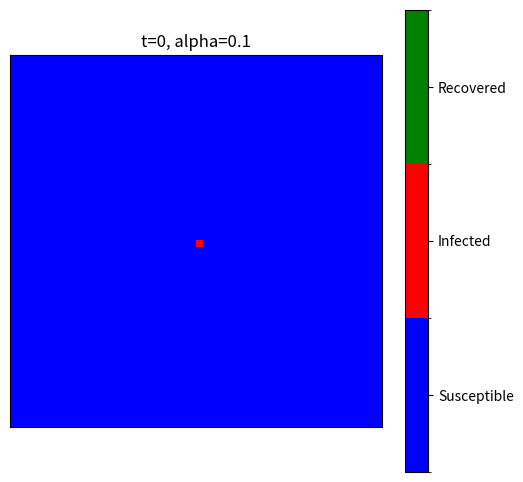
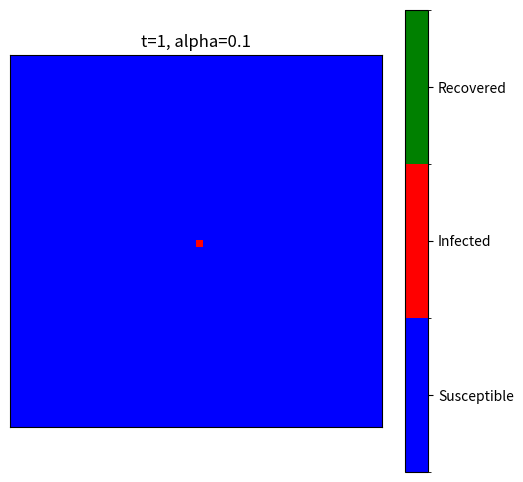
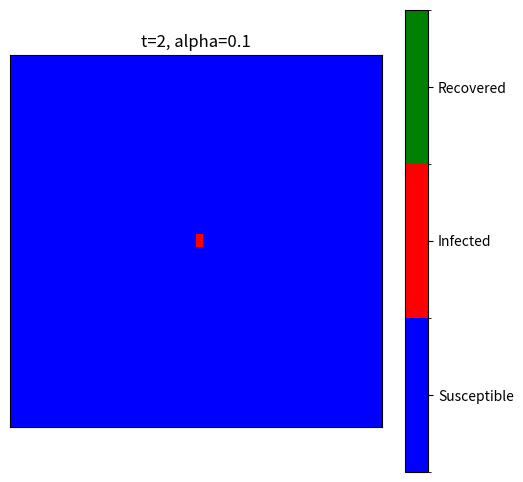
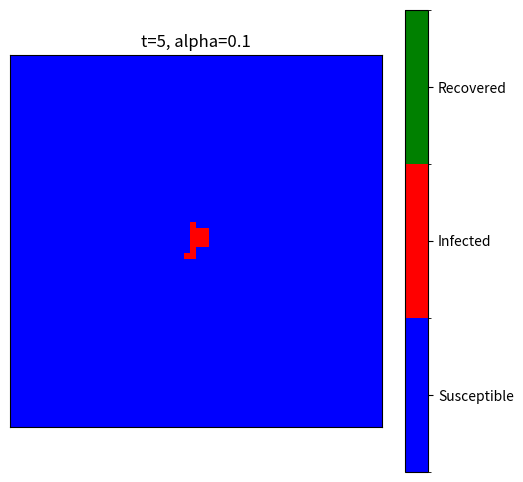
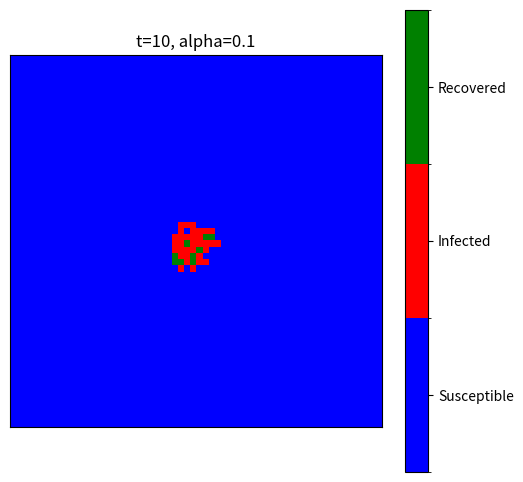
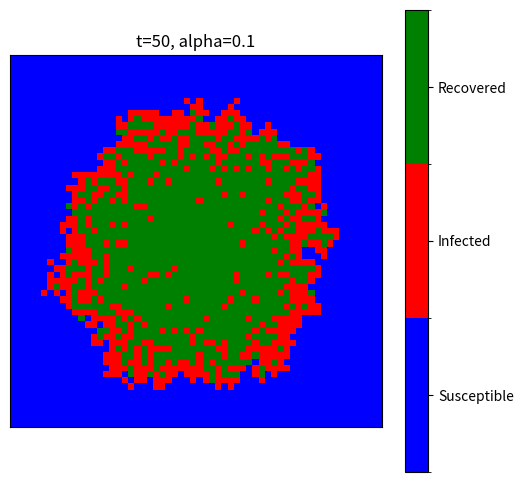
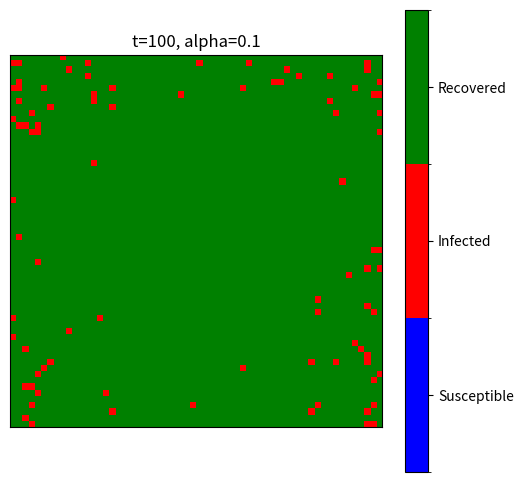
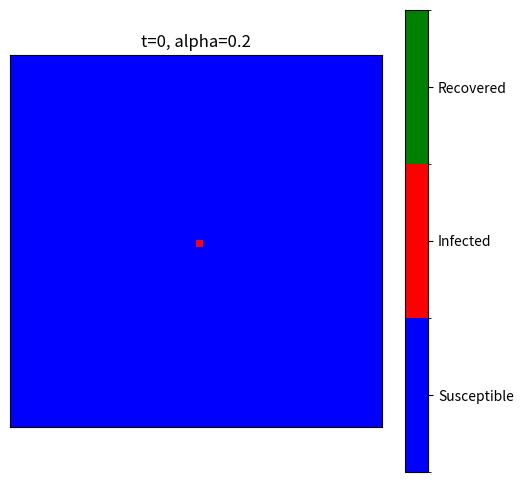
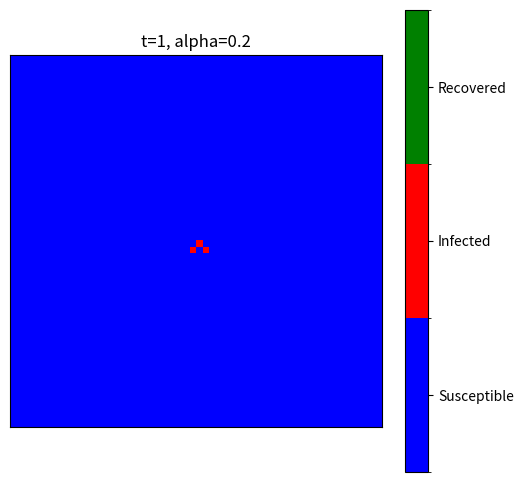
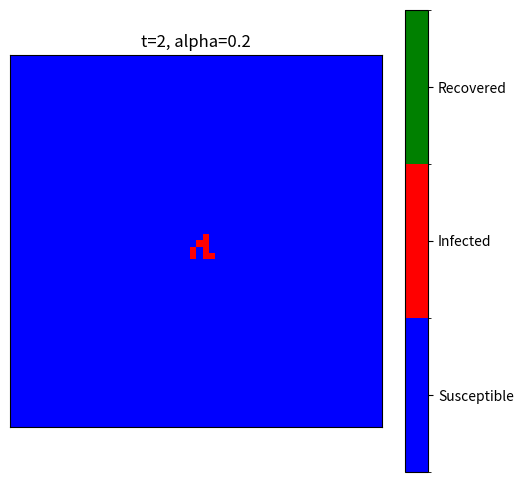
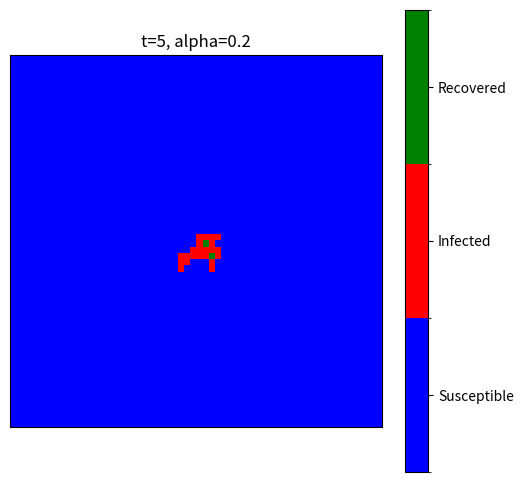
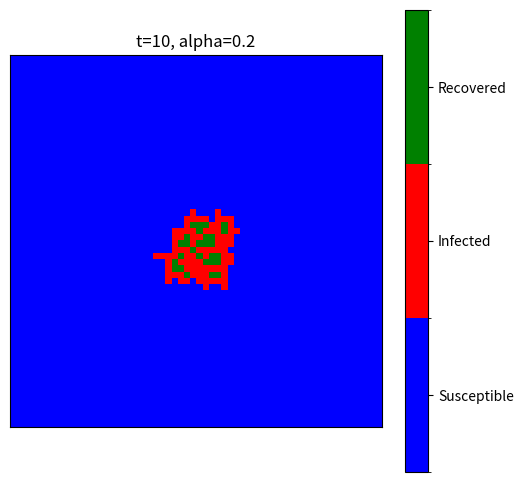
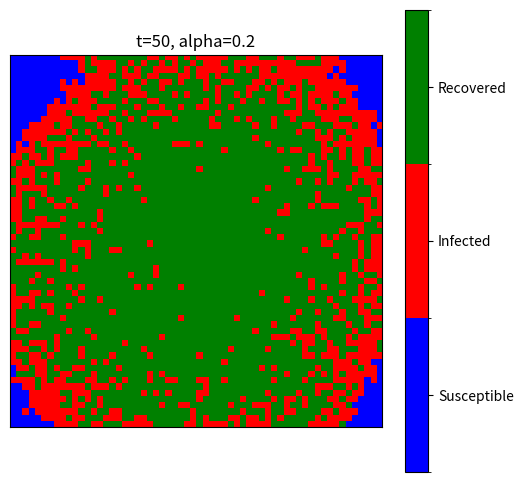
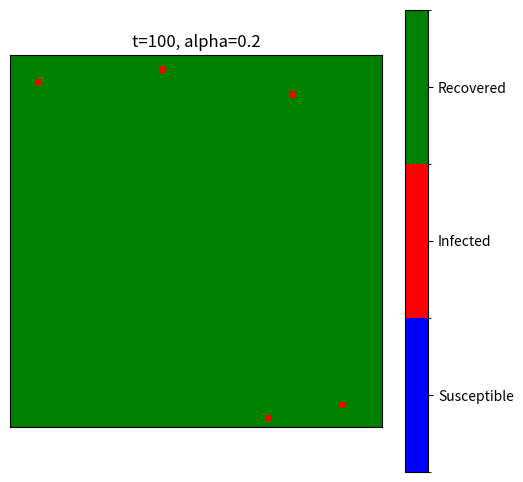
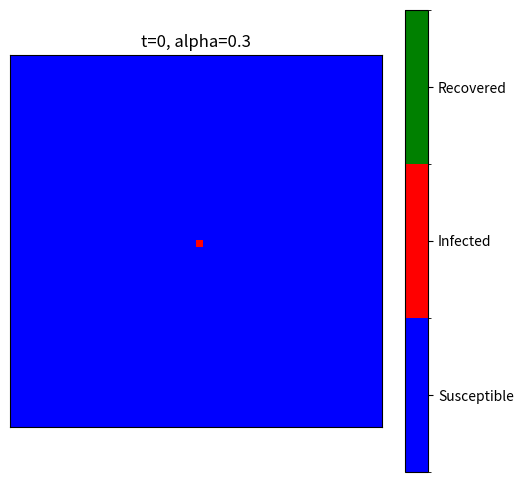
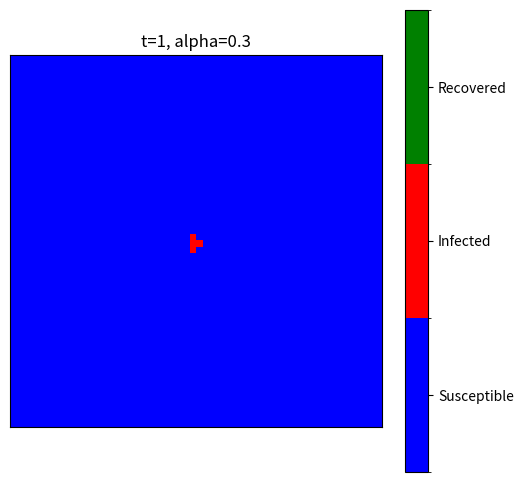

Source code (Python) for these figures, in order:
import numpy as np
import matplotlib.pyplot as plt
import matplotlib.animation as animation
import os
from matplotlib import colors

N = 60
grid = np.zeros((N,N))
# neighbours = np.zeros((N,N))
grid[30,30] = 1

time = 200
time_tab = [0, 1, 2, 5, 10, 50, 100, 200]
alpha_tab = [0.1, 0.2, 0.3]
beta_tab = [0.1]

def count_infected_neighbors(i,j):
    return (
        grid[(i+1)%N][(j+1)%N] + grid[(i+1)%N][j] + grid[(i+1)%N][j-1] +
        grid[i][(j+1)%N]     +                     grid[i][j-1] +
        grid[i-1][(j+1)%N] + grid[i-1][j] + grid[i-1][j-1]
    )

def step(alpha, beta):
    global grid
    new_grid = grid.copy()

    for i in range(N):
        for j in range(N):

            # I -> R
            if grid[i][j] == 1:
                if np.random.rand() < beta:
                    new_grid[i][j] = 2

            # S -> I
            elif grid[i][j] == 0:
                neighbors = count_infected_neighbors(i, j)
                for _ in range(int(neighbors)):
                    if np.random.rand() < alpha:
                        new_grid[i][j] = 1
                        break

    grid = new_grid


beta = beta_tab[0]

for alpha in alpha_tab:
    os.makedirs(f'zad_1/alpha_{alpha}', exist_ok=True)

    grid = np.zeros((N,N))
    grid[30,30] = 1

    for t in range(101):
        if t in time_tab:
            fig, ax = plt.subplots(figsize=(6,6))

            cmap = colors.ListedColormap(['blue', 'red', 'green'])
            bounds = [0,1,2,3]
            norm = colors.BoundaryNorm(bounds, cmap.N)

            im = ax.imshow(grid, cmap=cmap, norm=norm)

            cbar = plt.colorbar(im, ax=ax, ticks=[0.5,1.5,2.5])
            cbar.ax.set_yticklabels(['Susceptible', 'Infected', 'Recovered'])

            ax.set_title(f't={t}, alpha={alpha}')
            ax.set_xticks([])
            ax.set_yticks([])
            plt.savefig(f'zad_1/alpha_{alpha}/frame_{t}.png', bbox_inches='tight')
            plt.close(fig)

        step(alpha, beta)

# animacja

# grid = np.zeros((N,N))
# grid[30,30] = 1

# fig, ax = plt.subplots()
# im = ax.imshow(grid, cmap='viridis')
# plt.axis('off')

# def animate(i):
#     step(0.3, 0.1)
#     im.set_data(grid)
#     ax.set_title(f'step={i}')
#     return im

# ani = animation.FuncAnimation(fig, animate, frames=100, interval=50)
# ani.save('sir.gif', writer=animation.PillowWriter(fps=10))
# plt.close()

alpha_tab = np.arange(0.1, 1.0, 0.1)

def count_state(val):
    return np.sum(grid == val)

S_all = {}
I_all = {}
R_all = {}

for alpha in alpha_tab:
    grid = np.zeros((N,N))
    grid[30,30] = 1

    # liczba agentów w kolejnych krokach czasowych 
    S = [count_state(0)]
    I = [count_state(1)]
    R = [count_state(2)]

    for t in range(time):
        step(alpha, beta)
        S.append(count_state(0))
        I.append(count_state(1))
        R.append(count_state(2))

    S_all[alpha] = S
    I_all[alpha] = I
    R_all[alpha] = R

os.makedirs('zad_2', exist_ok=True)

for a in alpha_tab:
    plt.figure(figsize=(10,6))
    plt.plot(S_all[a], label='S')
    plt.plot(I_all[a], label='I')
    plt.plot(R_all[a], label='R')

    plt.legend()
    plt.title(f'alpha = {a:.1f}, lambda = {a/(8*beta):.2f}')
    plt.xlabel('czas')
    plt.ylabel('liczba agentów')

    plt.savefig(f'zad_2/alpha_{a:.1f}.png', bbox_inches='tight')
    plt.close()


os.makedirs('zad_3', exist_ok=True)

omega = N * N # rozmiar siatki

plt.figure(figsize=(10,6))
for alpha in alpha_tab:
    pdf = [I_all[alpha][t] / omega for t in range(len(I_all[alpha]))]
    plt.plot(pdf, label=f'alpha = {alpha:.1f}')

plt.title(f'PDF; beta = {beta}')
plt.xlabel('czas')
plt.ylabel('n(I)')
plt.legend()
plt.savefig(f'zad_3/pdf_I.png', bbox_inches='tight')
plt.close()
